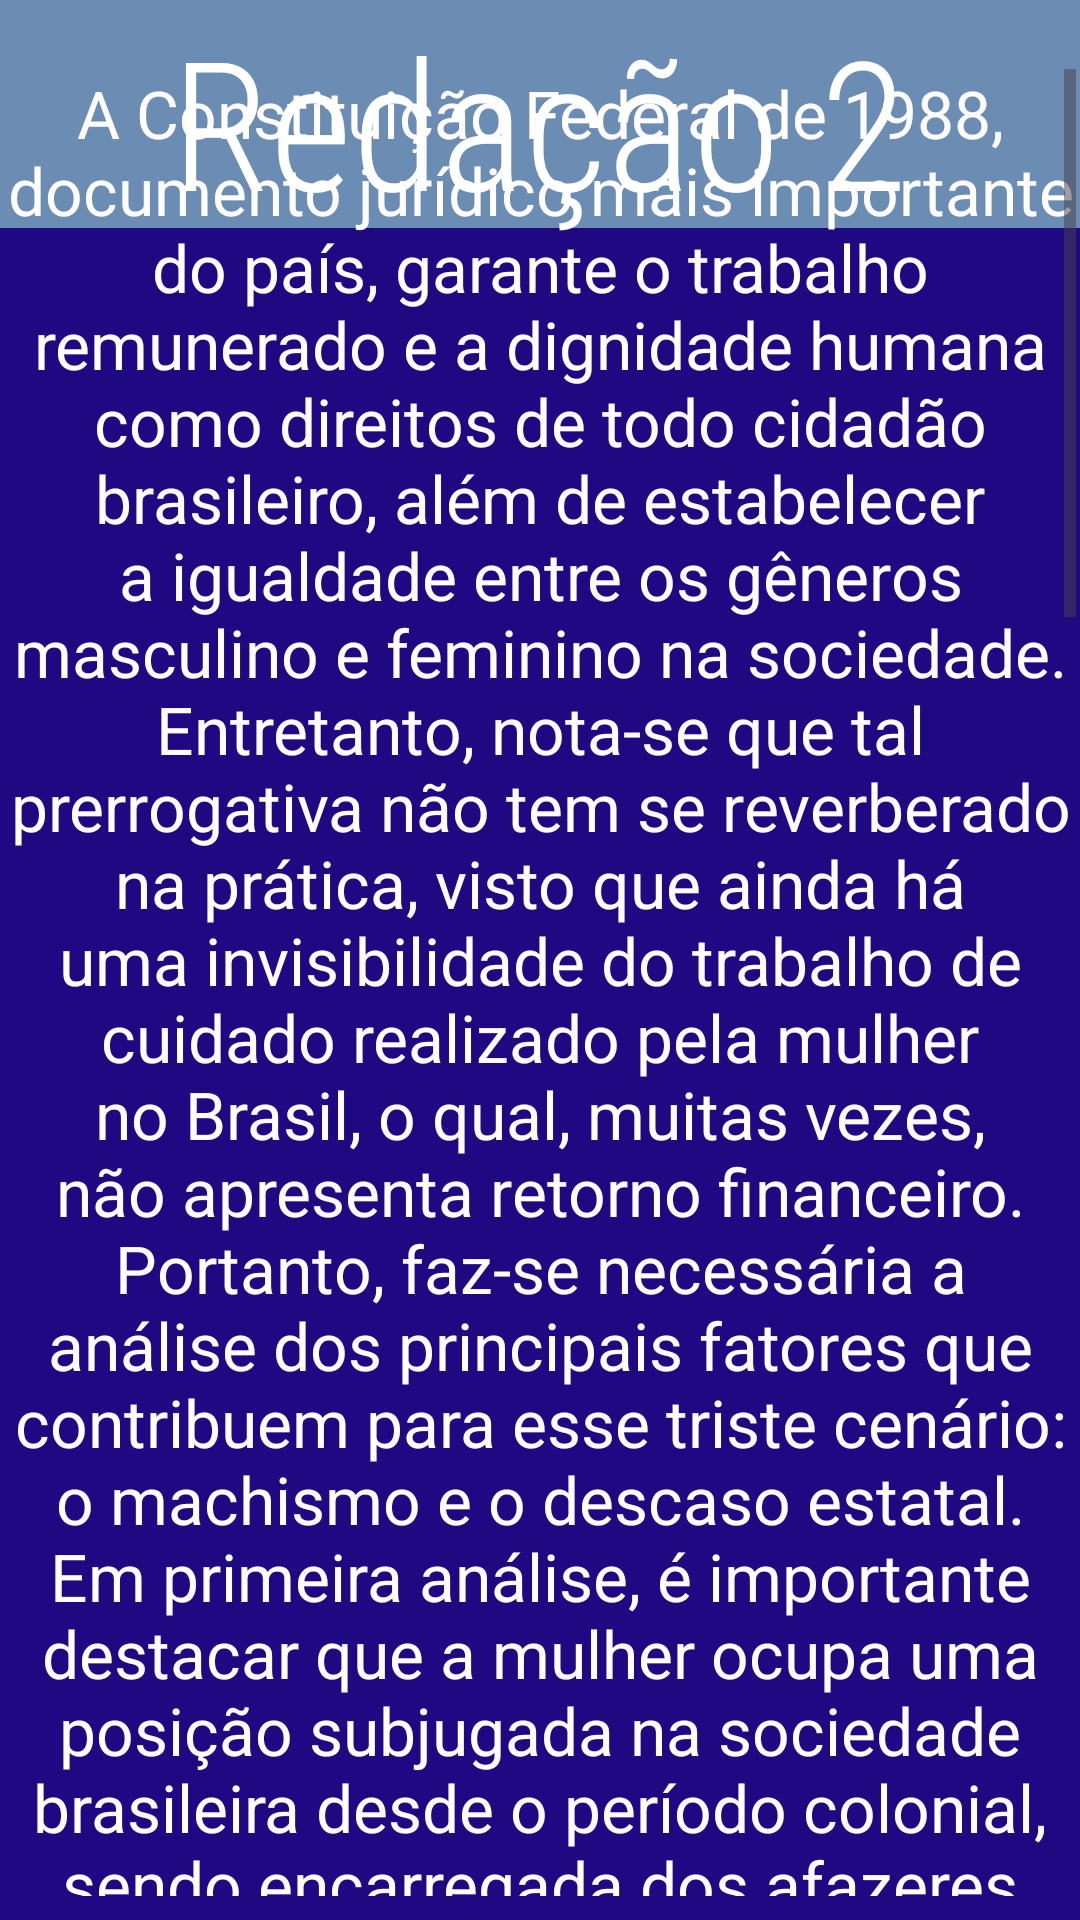

Produce the Android XML layout that renders to this screen, including the resource entries it uses.
<!-- AndroidManifest.xml: application theme Theme.MILENEM -->
<!-- res/layout/activity_redacao22.xml -->
<?xml version="1.0" encoding="utf-8"?>
<androidx.constraintlayout.widget.ConstraintLayout xmlns:android="http://schemas.android.com/apk/res/android"
    xmlns:app="http://schemas.android.com/apk/res-auto"
    xmlns:tools="http://schemas.android.com/tools"
    android:layout_width="match_parent"
    android:layout_height="match_parent"
    tools:context=".redacao22Activity">

    <androidx.constraintlayout.widget.ConstraintLayout
        android:layout_width="match_parent"
        android:layout_height="match_parent"
        android:background="#1F0982"
        tools:context=".Redacao">

        <ImageView
            android:id="@+id/imageView2"
            android:layout_width="444dp"
            android:layout_height="76dp"
            android:background="#6B8DB3"
            app:layout_constraintBottom_toBottomOf="parent"
            app:layout_constraintEnd_toEndOf="parent"
            app:layout_constraintHorizontal_bias="0.444"
            app:layout_constraintStart_toStartOf="parent"
            app:layout_constraintTop_toTopOf="parent"
            app:layout_constraintVertical_bias="0.0"
            app:srcCompat="@drawable/pngwing_com" />

        <ScrollView
            android:id="@+id/scrollView2"
            android:layout_width="357dp"
            android:layout_height="609dp"
            app:layout_constraintBottom_toBottomOf="parent"
            app:layout_constraintEnd_toEndOf="parent"
            app:layout_constraintStart_toStartOf="parent"
            app:layout_constraintTop_toTopOf="parent"
            app:layout_constraintVertical_bias="0.745">

            <LinearLayout
                android:layout_width="match_parent"
                android:layout_height="wrap_content"
                android:orientation="vertical">

                <TextView
                    android:id="@+id/textView6"
                    android:layout_width="wrap_content"
                    android:layout_height="wrap_content"
                    android:text="A Constituição Federal de 1988, documento jurídico mais importante do país, garante o trabalho remunerado e a dignidade humana como direitos de todo cidadão brasileiro, além de estabelecer a igualdade entre os gêneros masculino e feminino na sociedade. Entretanto, nota-se que tal prerrogativa não tem se reverberado na prática, visto que ainda há uma invisibilidade do trabalho de cuidado realizado pela mulher no Brasil, o qual, muitas vezes, não apresenta retorno financeiro. Portanto, faz-se necessária a análise dos principais fatores que contribuem para esse triste cenário: o machismo e o descaso estatal.    Em primeira análise, é importante destacar que a mulher ocupa uma posição subjugada na sociedade brasileira desde o período colonial, sendo encarregada dos afazeres domésticos e dos cuidados familiares. A partir desse contexto, após anos de inferiorização, as mulheres conquistaram diversos direitos sociopolíticos, como o direito ao voto e o trabalho remunerado. Todavia, mesmo com essas conquistas, ainda é notável que existe um machismo estrutural na sociedade contemporânea, já que, segundo o IBGE, as mulheres gastam o dobro de tempo com tarefas de cuidado, quando comparadas aos homens. Nesse sentido, por ser uma tradição enraizada na sociedade, o trabalho de cuidado realizado pela população feminina é ignorado por grande parte das pessoas.    Ademais, é imperioso ressaltar que a invisibilidade e a desvalorização desse tipo de trabalho resultam, em alguns casos, na falta de remuneração, o que contraria o direito estabelecido na Constituição. De acordo com o filósofo Nicolau Maquiavel, o principal objetivo do governante é a manutenção do poder, deixando em segundo plano a busca pelo bem comum. Assim, é evidente que o Estado não se preocupa com a garantia dos direitos das mulheres, o que reflete na ausência de políticas públicas que assegurem uma remuneração digna àquelas que trabalham. Dessa forma, as mulheres se encontram desamparadas, ao mesmo tempo, pela sociedade e pelo governo.    Portanto, é necessário promover ações concretas, as quais alterem o quadro de invisibilidade do trabalho de cuidado realizado pela população feminina. Logo, cabe às emissoras de TV, as quais são grandes formadoras de opinião da sociedade, realizar campanhas sobre a importância de lutar contra o machismo, por meio de anúncios publicitários, a fim de desconstruir ideias de subjugação presentes no Brasil contemporâneo. Além disso, o Governo Federal deve fiscalizar as relações de trabalho para garantir a remuneração feminina. "
                    android:textAlignment="center"
                    android:textColor="#FFFCFC"
                    android:textSize="22sp" />
            </LinearLayout>
        </ScrollView>

        <TextView
            android:id="@+id/textView2"
            android:layout_width="wrap_content"
            android:layout_height="wrap_content"
            android:fontFamily="sans-serif-condensed-light"
            android:text="Redação 2"
            android:textColor="@color/white"
            android:textSize="60sp"
            app:layout_constraintBottom_toBottomOf="parent"
            app:layout_constraintEnd_toEndOf="parent"
            app:layout_constraintHorizontal_bias="0.496"
            app:layout_constraintStart_toStartOf="parent"
            app:layout_constraintTop_toTopOf="parent"
            app:layout_constraintVertical_bias="0.0" />

    </androidx.constraintlayout.widget.ConstraintLayout>
</androidx.constraintlayout.widget.ConstraintLayout>
<!-- resources referenced by this layout -->
<resources>
  <style name="Theme.MILENEM" parent="Base.Theme.MILENEM" />
  <style name="Base.Theme.MILENEM" parent="Theme.Material3.DayNight.NoActionBar">
          
          
      </style>
  <!-- not gathered from this repository: default colours our renderer supplied (Android Studio template values) -->
  <color name="white">#FFFFFFFF</color>
</resources>
